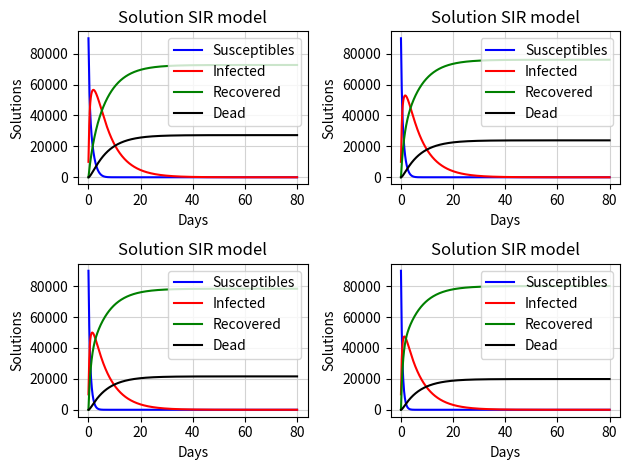

This chart was generated by the following Python code:
import numpy as np
import matplotlib.pyplot as plt


def u(_i, _u0):
    return min(umax, _u0*((_i/N)**delta))


def p(_i, _r0, _c0):
    _r = _r0*np.exp(-gamma*_i/N)
    _c = _c0/((_i/N)**lamda)
    _p = -_r*_i*np.log(1-_c)/N
    return _p


def st(_s, _i, _r0, _c0, _u0):
    return -_s*p(_i, _r0, _c0) - _s*u(_i, _u0)


def it(_s, _i, _r0, _c0):
    return _s*p(_i, _r0, _c0) - alpha*_i - beta*_i


def rt(_s, _i, _u0):
    return alpha*_i + _s*u(_i, _u0)


def dt(_i):
    return beta*_i


def rk4(_s, _i, _r, _d, _h, _r0, _c0, _u0):
    k1 = _h * st(_s, _i, _r0, _c0, _u0)
    q1 = _h * it(_s, _i, _r0, _c0)
    l1 = _h * rt(_s, _i, _u0)
    m1 = _h * dt(_i)
    k2 = _h * st(_s, _i, _r0, _c0, _u0)
    q2 = _h * it(_s, _i, _r0, _c0)
    l2 = _h * rt(_s, _i, _u0)
    m2 = _h * dt(_i)
    k3 = _h * st(_s, _i, _r0, _c0, _u0)
    q3 = _h * it(_s, _i, _r0, _c0)
    l3 = _h * rt(_s, _i, _u0)
    m3 = _h * dt(_i)
    k4 = _h * st(_s, _i, _r0, _c0, _u0)
    q4 = _h * it(_s, _i, _r0, _c0)
    l4 = _h * rt(_s, _i, _u0)
    m4 = _h * dt(_i)
    s_next = _s + (k1 + 2 * k2 + 2 * k3 + k4) / 6
    i_next = _i + (q1 + 2 * q2 + 2 * q3 + q4) / 6
    r_next = _r + (l1 + 2 * l2 + 2 * l3 + l4) / 6
    d_next = _d + (m1 + 2 * m2 + 2 * m3 + m4) / 6
    return s_next, i_next, r_next, d_next


def test_n():
    N = [1_000, 10_000, 100_000, 1_000_000]
    s = [900, 9_000, 90_000, 900_000]
    i = [100, 1_000, 10_000, 100_000]
    s_res = []
    i_res = []
    r_res = []
    d_res = []
    for k in range(len(N)):
        s_list = [s[k]]
        i_list = [i[k]]
        r_list = [r]
        d_list = [d]
        for j in range(step):
            res1, res2, res3, res4 = rk4(s_list[j], i_list[j], r_list[j], d_list[j], h, r0, c0, u0)
            s_list.append(res1)
            i_list.append(res2)
            r_list.append(res3)
            d_list.append(res4)

        s_list = np.array(s_list)
        i_list = np.array(i_list)
        r_list = np.array(r_list)
        d_list = np.array(d_list)
        s_res.append(s_list)
        i_res.append(i_list)
        r_res.append(r_list)
        d_res.append(d_list)

    x = np.arange(t0, t + h, h)
    plt.subplot(2, 2, 1)
    plt.title('Solution SIR model')
    plt.plot(x, s_res[0], color='blue', label="Susceptibles")
    plt.plot(x, i_res[0], color='red', label="Infected")
    plt.plot(x, r_res[0], color='green', label="Recovered")
    plt.plot(x, d_res[0], color='black', label="Dead")
    plt.legend()
    plt.grid(c='lightgrey')
    ax = plt.gca()
    ax.set_axisbelow(True)
    plt.xlabel('Days')
    plt.ylabel('Solutions')

    plt.subplot(2, 2, 2)
    plt.title('Solution SIR model')
    plt.plot(x, s_res[1], color='blue', label="Susceptibles")
    plt.plot(x, i_res[1], color='red', label="Infected")
    plt.plot(x, r_res[1], color='green', label="Recovered")
    plt.plot(x, d_res[1], color='black', label="Dead")
    plt.legend()
    plt.grid(c='lightgrey')
    ax = plt.gca()
    ax.set_axisbelow(True)
    plt.xlabel('Days')
    plt.ylabel('Solutions')

    plt.subplot(2, 2, 3)
    plt.title('Solution SIR model')
    plt.plot(x, s_res[2], color='blue', label="Susceptibles")
    plt.plot(x, i_res[2], color='red', label="Infected")
    plt.plot(x, r_res[2], color='green', label="Recovered")
    plt.plot(x, d_res[2], color='black', label="Dead")
    plt.legend()
    plt.grid(c='lightgrey')
    ax = plt.gca()
    ax.set_axisbelow(True)
    plt.xlabel('Days')
    plt.ylabel('Solutions')

    plt.subplot(2, 2, 4)
    plt.title('Solution SIR model')
    plt.plot(x, s_res[3], color='blue', label="Susceptibles")
    plt.plot(x, i_res[3], color='red', label="Infected")
    plt.plot(x, r_res[3], color='green', label="Recovered")
    plt.plot(x, d_res[3], color='black', label="Dead")
    plt.legend()
    plt.grid(c='lightgrey')
    ax = plt.gca()
    ax.set_axisbelow(True)
    plt.xlabel('Days')
    plt.ylabel('Solutions')
    plt.tight_layout()
    plt.show()


def test_r():
    r_test = [10, 20, 30, 40]
    s_res = []
    i_res = []
    r_res = []
    d_res = []
    for k in range(len(r_test)):
        s_list = [s]
        i_list = [i]
        r_list = [r]
        d_list = [d]
        for j in range(step):
            res1, res2, res3, res4 = rk4(s_list[j], i_list[j], r_list[j], d_list[j], h, r_test[k], c0, u0)
            s_list.append(res1)
            i_list.append(res2)
            r_list.append(res3)
            d_list.append(res4)

        s_list = np.array(s_list)
        i_list = np.array(i_list)
        r_list = np.array(r_list)
        d_list = np.array(d_list)
        s_res.append(s_list)
        i_res.append(i_list)
        r_res.append(r_list)
        d_res.append(d_list)

    x = np.arange(t0, t + h, h)
    plt.subplot(2, 2, 1)
    plt.title('Solution SIR model')
    plt.plot(x, s_res[0], color='blue', label="Susceptibles")
    plt.plot(x, i_res[0], color='red', label="Infected")
    plt.plot(x, r_res[0], color='green', label="Recovered")
    plt.plot(x, d_res[0], color='black', label="Dead")
    plt.legend()
    plt.grid(c='lightgrey')
    ax = plt.gca()
    ax.set_axisbelow(True)
    plt.xlabel('Days')
    plt.ylabel('Solutions')
    plt.tight_layout()

    plt.subplot(2, 2, 2)
    plt.title('Solution SIR model')
    plt.plot(x, s_res[1], color='blue', label="Susceptibles")
    plt.plot(x, i_res[1], color='red', label="Infected")
    plt.plot(x, r_res[1], color='green', label="Recovered")
    plt.plot(x, d_res[1], color='black', label="Dead")
    plt.legend()
    plt.grid(c='lightgrey')
    ax = plt.gca()
    ax.set_axisbelow(True)
    plt.xlabel('Days')
    plt.ylabel('Solutions')
    plt.tight_layout()

    plt.subplot(2, 2, 3)
    plt.title('Solution SIR model')
    plt.plot(x, s_res[2], color='blue', label="Susceptibles")
    plt.plot(x, i_res[2], color='red', label="Infected")
    plt.plot(x, r_res[2], color='green', label="Recovered")
    plt.plot(x, d_res[2], color='black', label="Dead")
    plt.legend()
    plt.grid(c='lightgrey')
    ax = plt.gca()
    ax.set_axisbelow(True)
    plt.xlabel('Days')
    plt.ylabel('Solutions')
    plt.tight_layout()

    plt.subplot(2, 2, 4)
    plt.title('Solution SIR model')
    plt.plot(x, s_res[3], color='blue', label="Susceptibles")
    plt.plot(x, i_res[3], color='red', label="Infected")
    plt.plot(x, r_res[3], color='green', label="Recovered")
    plt.plot(x, d_res[3], color='black', label="Dead")
    plt.legend()
    plt.grid(c='lightgrey')
    ax = plt.gca()
    ax.set_axisbelow(True)
    plt.xlabel('Days')
    plt.ylabel('Solutions')
    plt.tight_layout()
    plt.show()


def test_c():
    c_test = [0.5, 0.6, 0.7, 0.8]
    s_res = []
    i_res = []
    r_res = []
    d_res = []
    for k in range(len(c_test)):
        s_list = [s]
        i_list = [i]
        r_list = [r]
        d_list = [d]
        for j in range(step):
            res1, res2, res3, res4 = rk4(s_list[j], i_list[j], r_list[j], d_list[j], h, r0, c_test[k], u0)
            s_list.append(res1)
            i_list.append(res2)
            r_list.append(res3)
            d_list.append(res4)

        s_list = np.array(s_list)
        i_list = np.array(i_list)
        r_list = np.array(r_list)
        d_list = np.array(d_list)
        s_res.append(s_list)
        i_res.append(i_list)
        r_res.append(r_list)
        d_res.append(d_list)

    x = np.arange(t0, t + h, h)
    plt.subplot(2, 2, 1)
    plt.title('Solution SIR model')
    plt.plot(x, s_res[0], color='blue', label="Susceptibles")
    plt.plot(x, i_res[0], color='red', label="Infected")
    plt.plot(x, r_res[0], color='green', label="Recovered")
    plt.plot(x, d_res[0], color='black', label="Dead")
    plt.legend()
    plt.grid(c='lightgrey')
    ax = plt.gca()
    ax.set_axisbelow(True)
    plt.xlabel('Days')
    plt.ylabel('Solutions')
    plt.tight_layout()

    plt.subplot(2, 2, 2)
    plt.title('Solution SIR model')
    plt.plot(x, s_res[1], color='blue', label="Susceptibles")
    plt.plot(x, i_res[1], color='red', label="Infected")
    plt.plot(x, r_res[1], color='green', label="Recovered")
    plt.plot(x, d_res[1], color='black', label="Dead")
    plt.legend()
    plt.grid(c='lightgrey')
    ax = plt.gca()
    ax.set_axisbelow(True)
    plt.xlabel('Days')
    plt.ylabel('Solutions')
    plt.tight_layout()

    plt.subplot(2, 2, 3)
    plt.title('Solution SIR model')
    plt.plot(x, s_res[2], color='blue', label="Susceptibles")
    plt.plot(x, i_res[2], color='red', label="Infected")
    plt.plot(x, r_res[2], color='green', label="Recovered")
    plt.plot(x, d_res[2], color='black', label="Dead")
    plt.legend()
    plt.grid(c='lightgrey')
    ax = plt.gca()
    ax.set_axisbelow(True)
    plt.xlabel('Days')
    plt.ylabel('Solutions')
    plt.tight_layout()

    plt.subplot(2, 2, 4)
    plt.title('Solution SIR model')
    plt.plot(x, s_res[3], color='blue', label="Susceptibles")
    plt.plot(x, i_res[3], color='red', label="Infected")
    plt.plot(x, r_res[3], color='green', label="Recovered")
    plt.plot(x, d_res[3], color='black', label="Dead")
    plt.legend()
    plt.grid(c='lightgrey')
    ax = plt.gca()
    ax.set_axisbelow(True)
    plt.xlabel('Days')
    plt.ylabel('Solutions')
    plt.tight_layout()
    plt.show()


def test_u():
    u_test = [0.2, 0.4, 0.6, 0.8]
    s_res = []
    i_res = []
    r_res = []
    d_res = []
    for k in range(len(u_test)):
        s_list = [s]
        i_list = [i]
        r_list = [r]
        d_list = [d]
        for j in range(step):
            res1, res2, res3, res4 = rk4(s_list[j], i_list[j], r_list[j], d_list[j], h, r0, c0, u_test[k])
            s_list.append(res1)
            i_list.append(res2)
            r_list.append(res3)
            d_list.append(res4)

        s_list = np.array(s_list)
        i_list = np.array(i_list)
        r_list = np.array(r_list)
        d_list = np.array(d_list)
        s_res.append(s_list)
        i_res.append(i_list)
        r_res.append(r_list)
        d_res.append(d_list)

    x = np.arange(t0, t + h, h)
    plt.subplot(2, 2, 1)
    plt.title('Solution SIR model')
    plt.plot(x, s_res[0], color='blue', label="Susceptibles")
    plt.plot(x, i_res[0], color='red', label="Infected")
    plt.plot(x, r_res[0], color='green', label="Recovered")
    plt.plot(x, d_res[0], color='black', label="Dead")
    plt.legend()
    plt.grid(c='lightgrey')
    ax = plt.gca()
    ax.set_axisbelow(True)
    plt.xlabel('Days')
    plt.ylabel('Solutions')
    plt.tight_layout()

    plt.subplot(2, 2, 2)
    plt.title('Solution SIR model')
    plt.plot(x, s_res[1], color='blue', label="Susceptibles")
    plt.plot(x, i_res[1], color='red', label="Infected")
    plt.plot(x, r_res[1], color='green', label="Recovered")
    plt.plot(x, d_res[1], color='black', label="Dead")
    plt.legend()
    plt.grid(c='lightgrey')
    ax = plt.gca()
    ax.set_axisbelow(True)
    plt.xlabel('Days')
    plt.ylabel('Solutions')
    plt.tight_layout()

    plt.subplot(2, 2, 3)
    plt.title('Solution SIR model')
    plt.plot(x, s_res[2], color='blue', label="Susceptibles")
    plt.plot(x, i_res[2], color='red', label="Infected")
    plt.plot(x, r_res[2], color='green', label="Recovered")
    plt.plot(x, d_res[2], color='black', label="Dead")
    plt.legend()
    plt.grid(c='lightgrey')
    ax = plt.gca()
    ax.set_axisbelow(True)
    plt.xlabel('Days')
    plt.ylabel('Solutions')
    plt.tight_layout()

    plt.subplot(2, 2, 4)
    plt.title('Solution SIR model')
    plt.plot(x, s_res[3], color='blue', label="Susceptibles")
    plt.plot(x, i_res[3], color='red', label="Infected")
    plt.plot(x, r_res[3], color='green', label="Recovered")
    plt.plot(x, d_res[3], color='black', label="Dead")
    plt.legend()
    plt.grid(c='lightgrey')
    ax = plt.gca()
    ax.set_axisbelow(True)
    plt.xlabel('Days')
    plt.ylabel('Solutions')
    plt.tight_layout()
    plt.show()


def first():
    s_list = [s]
    i_list = [i]
    r_list = [r]
    d_list = [d]
    for j in range(step):
        res1, res2, res3, res4 = rk4(s_list[j], i_list[j], r_list[j], d_list[j], h, r0, c0, u0)
        s_list.append(res1)
        i_list.append(res2)
        r_list.append(res3)
        d_list.append(res4)
    s_list = np.array(s_list)
    i_list = np.array(i_list)
    r_list = np.array(r_list)
    d_list = np.array(d_list)
    max_infected = max(i_list)
    max_time = t0 + h*(np.where(i_list == max_infected)[0])
    print('\nPeak of infected people: ', int(max_infected), 'on', int(round(max_time[0], 0)), 'day')
    end_time = t0 + h*np.where(i_list < 1)[0][0]
    print("Suspected people: ", int(s_list[-1]))
    print("Infected  people: ", int(i_list[-1]))
    print("Recovered people: ", int(r_list[-1]))
    print("Dead      people: ", int(d_list[-1]))
    print("Days: ", int(end_time))
    x = np.arange(t0, t+h, h)
    plt.title('Solution SIR model')
    plt.plot(x, s_list, color='blue', label="Susceptibles")
    plt.plot(x, i_list, color='red', label="Infected")
    plt.plot(x, r_list, color='green', label="Recovered")
    plt.plot(x, d_list, color='black', label="Dead")
    plt.legend()
    plt.grid(c='lightgrey')
    ax = plt.gca()
    ax.set_axisbelow(True)
    plt.xlabel('Days')
    plt.ylabel('Solution')
    # plt.xlim(0, int(end_time)+1)
    plt.xticks(np.arange(0, t, 5))
    plt.tight_layout()
    plt.show()


if __name__ == '__main__':
    N = 100_000
    s = 90_000
    i = 10_000
    r = 0
    d = 0
    c0 = 0.6
    r0 = 16
    u0 = 0.1
    alpha = 0.1
    beta = 0.05
    t0, t = 0, 80

    h = 0.1
    step = int((t-t0)/h)

    gamma = 5
    delta = 0.1
    lamda = 0.01
    umax = 0.9
    
    # first()

    # test_n()

    # test_r()

    # test_c()

    test_u()
